Photos from the image-classification dataset "dataset" in the GitHub repository ussamasaeed/Chest_X_Ray_Disease_Classification. Its 7 classes are: cardiomegaly, effusion, infiltrate, mass, nodule, pneumonia, pneumothorax.

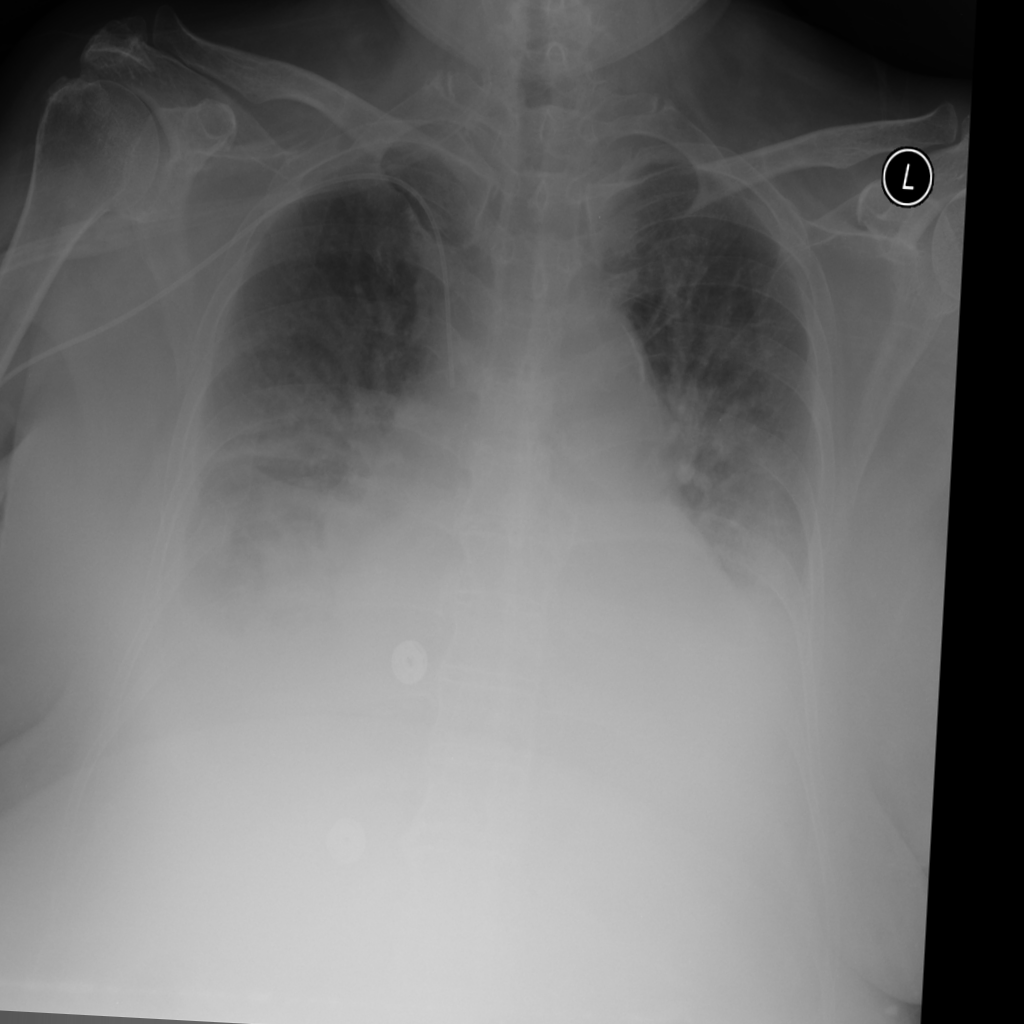
Label: infiltrate

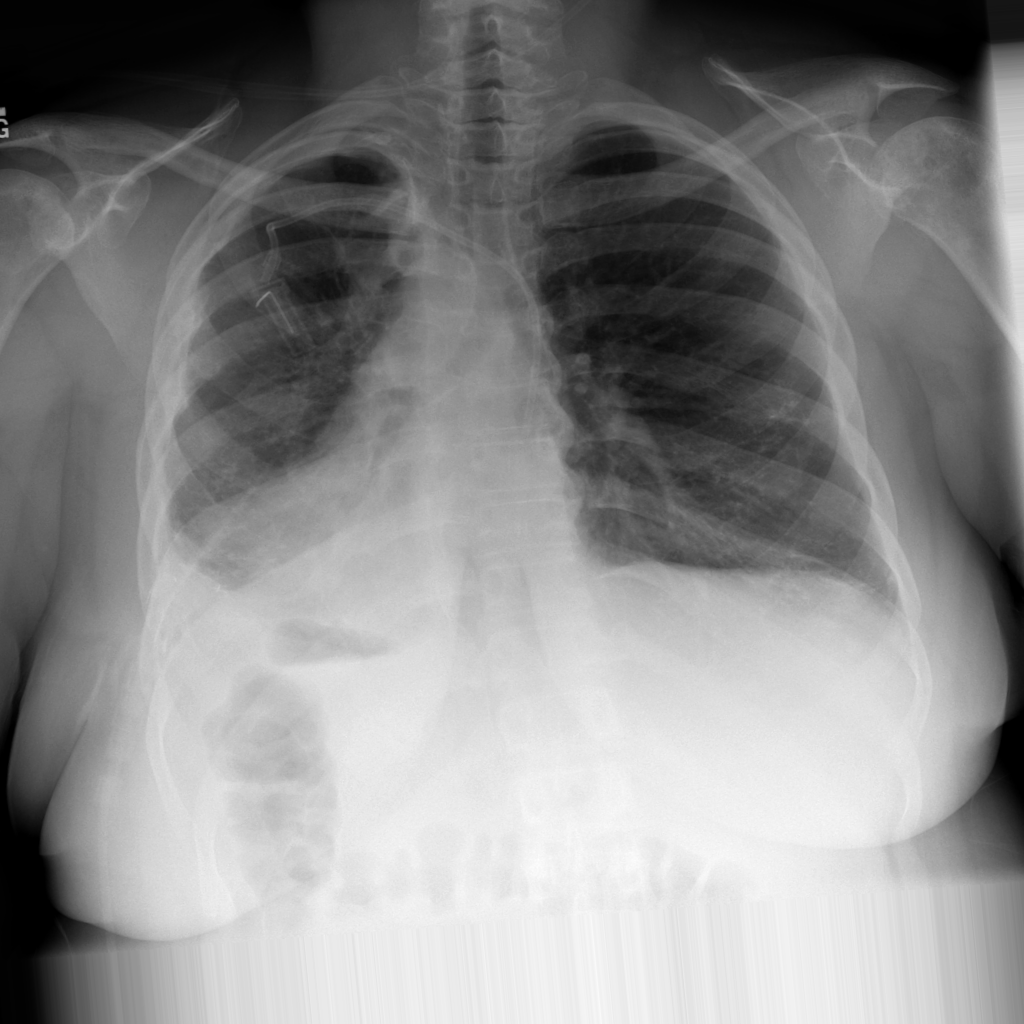
Label: effusion

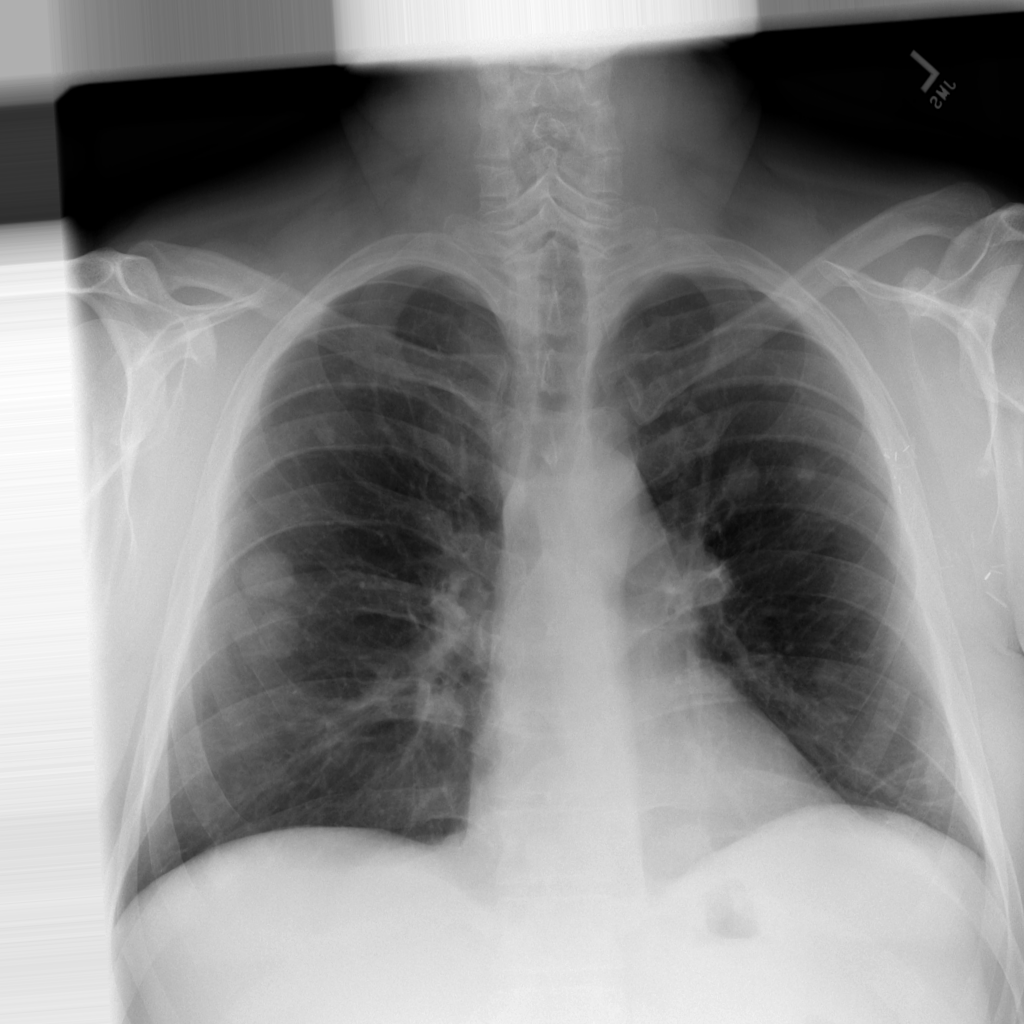
Label: nodule

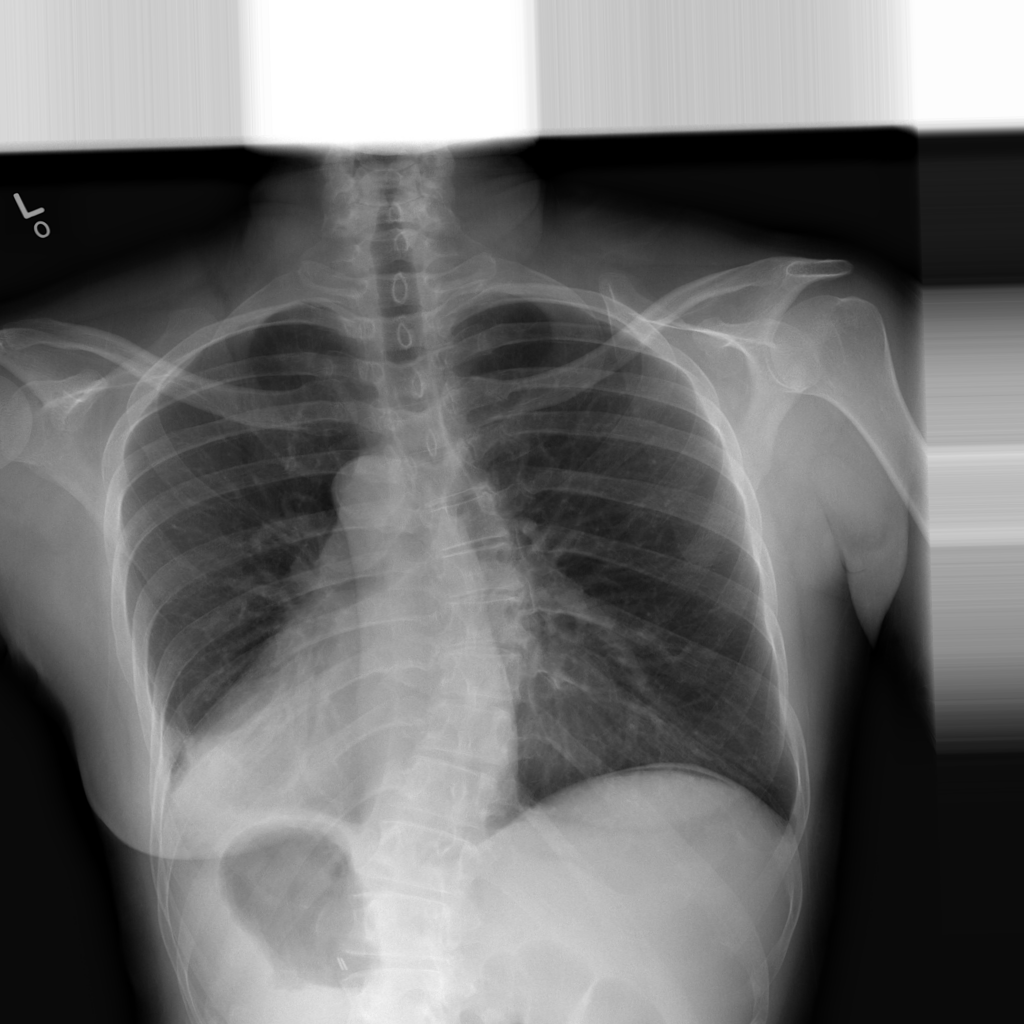
Label: mass

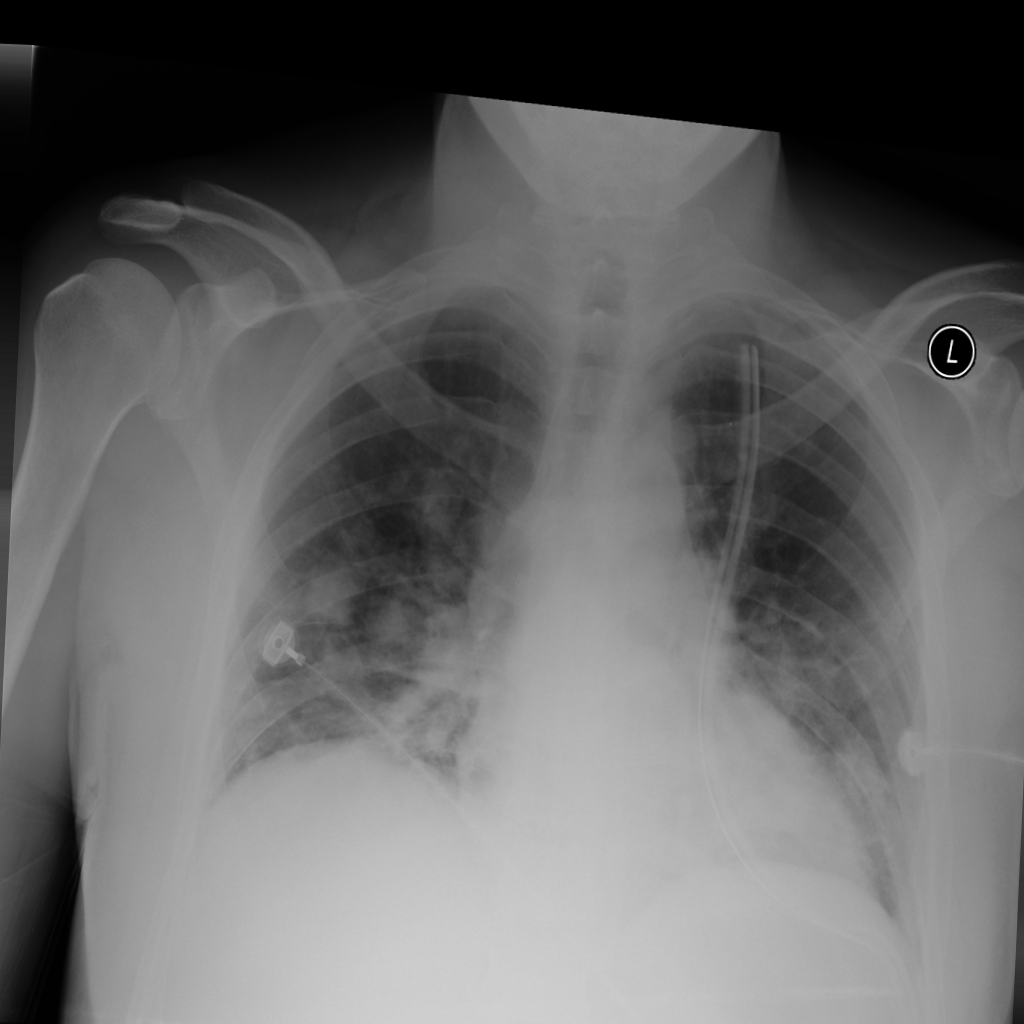
Label: mass

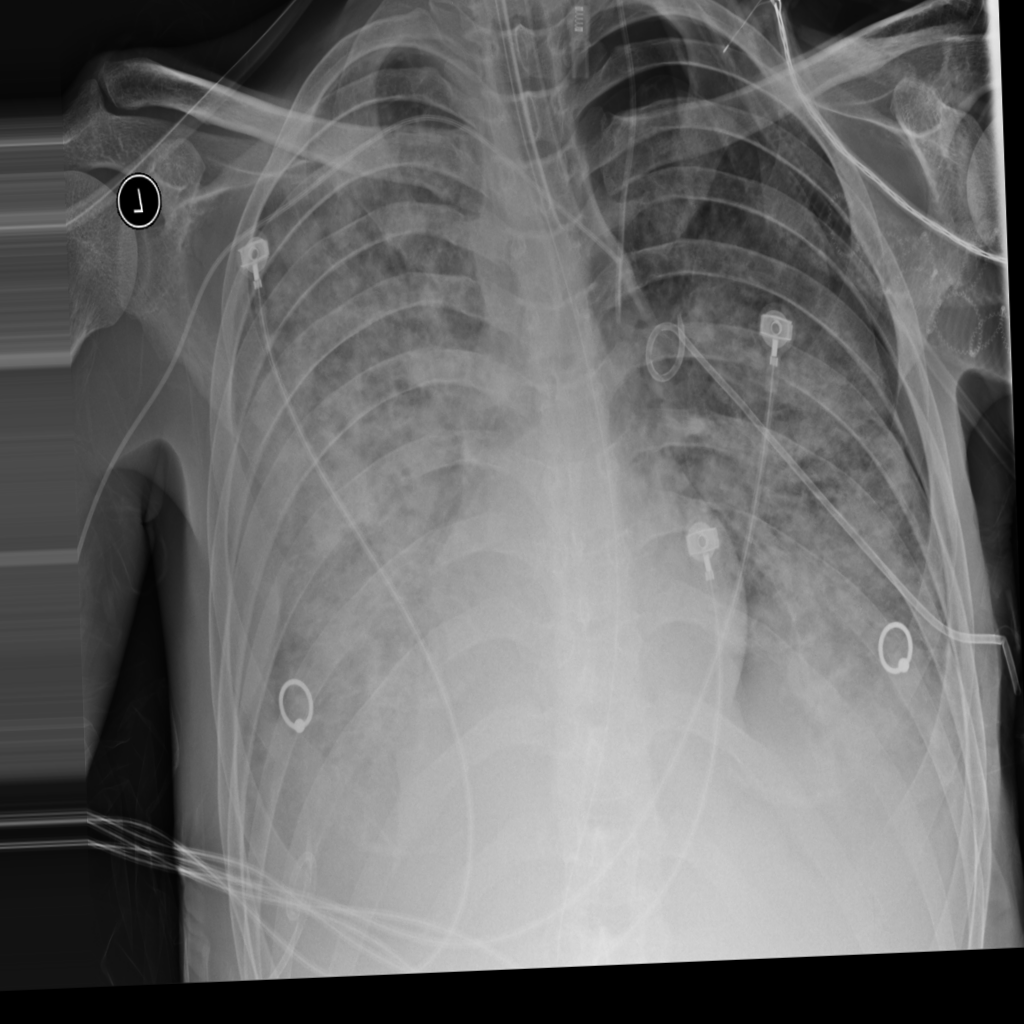
Label: pneumothorax
